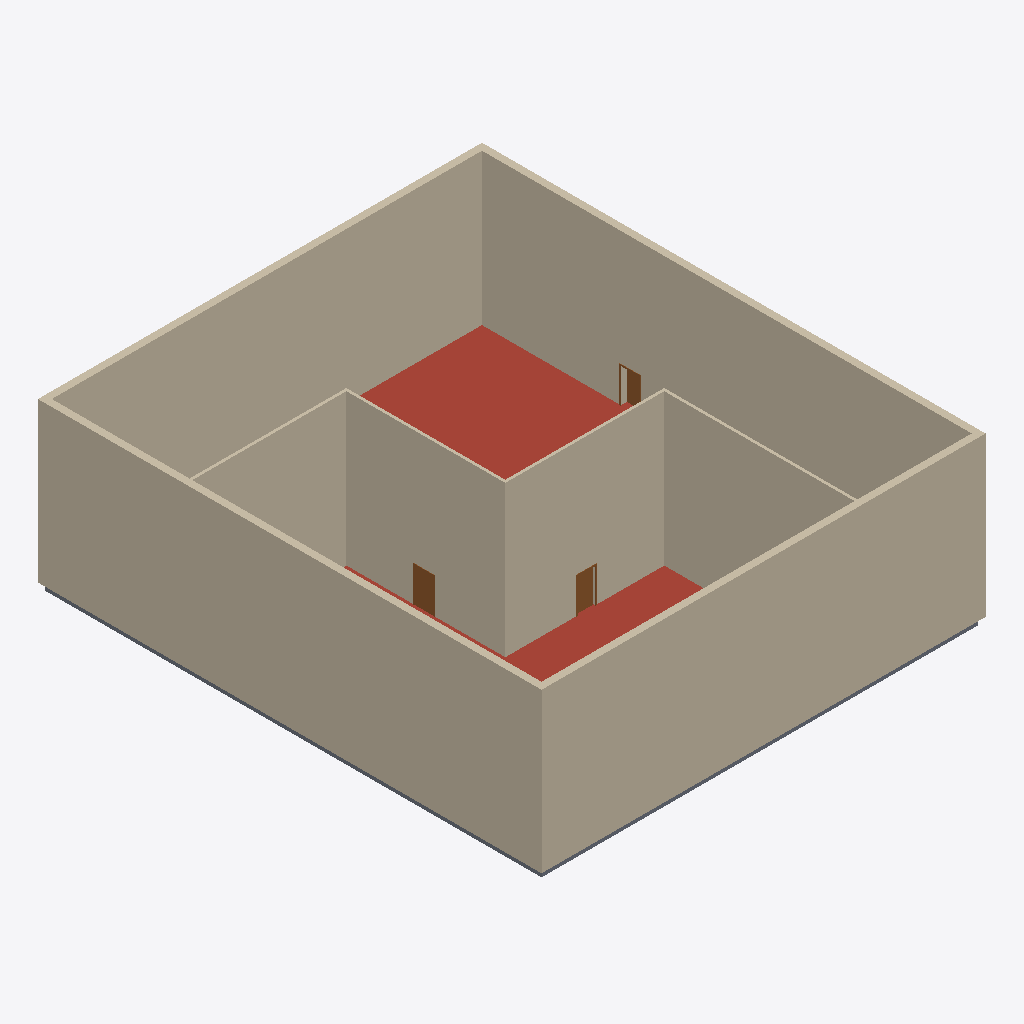
Isometric view of an IFC building model (IFC-SPF (STEP), schema IFC2X3, length unit millimetre), seen from the south-west, elements coloured by IFC class: 8 walls (beige), 3 doors (brown), 1 roof (red-brown), 1 slab (grey).
Extent 22.4 m × 25.4 m × 8.4 m (x, y, z). Storeys (7): B.O. Footing at -4.60 m; T.O. Footing at -4.30 m; T.O. Slab at -4.00 m; T.O. Fnd. Wall at -0.30 m; Level 1 at 0.00 m; Level 2 at 4.00 m; Level 7 at 8.00 m. Elements (14): 8 IfcWallStandardCase, 4 IfcDoor, 1 IfcRoof, 1 IfcSlab.

HEADER;
FILE_DESCRIPTION(('ViewDefinition [CoordinationView_V2.0, QuantityTakeOffAddOnView]','RevitIdentifiers [VersionGUID: 49788eb0-c882-4be0-beaa-1c3d95fa3817, NumberOfSaves: 5]','CoordinateReference [CoordinateBase: Shared Coordinates, ProjectSite: Default Site]'),'2;1');
FILE_NAME('0001','2023-04-19T14:51:11+02:00',(''),(''),'ODA SDAI 22.12','23.0.20.21 - Exporter 23.2.5.0 - Alternate UI 23.2.5.0','');
FILE_SCHEMA(('IFC2X3'));
ENDSEC;
DATA;
#92=IFCPROJECT('0G4iAaUyb1QRHtUK9mU2_C',#18,'0001',$,$,'Project Name','Project Status',(#87),#84);
#127=IFCSITE('0G4iAaUyb1QRHtUK9mU2_E',#18,'Default',$,$,#126,$,$,.ELEMENT.,$,$,$,$,$);
#97=IFCBUILDING('0G4iAaUyb1QRHtUK9mU2_D',#18,'',$,$,#95,$,'',.ELEMENT.,$,$,$);
#101=IFCBUILDINGSTOREY('2qYKvFEvH4cPghyPNWjrgR',#18,'B.O. Footing',$,'Level:1/4" Head',#100,$,'B.O. Footing',.ELEMENT.,-4599.999999999999);
#105=IFCBUILDINGSTOREY('2qYKvFEvH4cPghyPNWjrgr',#18,'T.O. Footing',$,'Level:1/4" Head',#104,$,'T.O. Footing',.ELEMENT.,-4300.0);
#109=IFCBUILDINGSTOREY('2qYKvFEvH4cPghyPNWjrjP',#18,'T.O. Slab',$,'Level:1/4" Head',#108,$,'T.O. Slab',.ELEMENT.,-3999.9999999999995);
#113=IFCBUILDINGSTOREY('2qYKvFEvH4cPghyPNWjrjp',#18,'T.O. Fnd. Wall',$,'Level:1/4" Head',#112,$,'T.O. Fnd. Wall',.ELEMENT.,-299.99999999999994);
#116=IFCBUILDINGSTOREY('3Aw$FV5MbAufEo59pkoNgA',#18,'Level 1',$,'Level:1/4" Head',#115,$,'Level 1',.ELEMENT.,0.0);
#120=IFCBUILDINGSTOREY('3kSL0VGKv3gxJCujeqtuJj',#18,'Level 2',$,'Level:1/4" Head',#119,$,'Level 2',.ELEMENT.,3999.9999999999995);
#124=IFCBUILDINGSTOREY('1$Tt$Schr7Eux$R22gqew6',#18,'Level 7',$,'Level:1/4" Head',#123,$,'Level 7',.ELEMENT.,8000.000000000002);
#387=IFCWALLSTANDARDCASE('2HHT5S6Cv8hBWWvl1aAtOr',#18,'Walls : Basic Wall : Exterior - Brick on Mtl.',$,'Basic Wall:Exterior - Brick on Mtl. Stud',#375,#386,'289384');
#352=IFCWALLSTANDARDCASE('2HHT5S6Cv8hBWWvl1aAtPw',#18,'Walls : Basic Wall : Exterior - Brick on Mtl. Stud',$,'Basic Wall:Exterior - Brick on Mtl. Stud',#340,#351,'289383');
#316=IFCWALLSTANDARDCASE('2HHT5S6Cv8hBWWvl1aAtQ$',#18,'Walls : Basic Wall : Exterior - Brick on Mtl. Stud',$,'Basic Wall:Exterior - Brick on Mtl. Stud',#304,#315,'289382');
#227=IFCWALLSTANDARDCASE('2HHT5S6Cv8hBWWvl1aAtRr',#18,'Walls : Basic Wall : Exterior - Brick on Mtl. Stud',$,'Basic Wall:Exterior - Brick on Mtl. Stud',#211,#226,'289345');
#156=IFCROOF('1fvmzYfEHEk8_UQsampvG5',#18,'Roofs : Basic Roof : Generic - 400mm:Basic Roof : Generic - 400mm : Roofs : Basic Roof : Generic - 400mm:288244',$,'Roofs : Basic Roof : Generic - 400mm:Basic Roof : Generic - 400mm : Roofs : Basic Roof : Generic - 400mm',#142,$,'288244',.NOTDEFINED.);
#625=IFCWALLSTANDARDCASE('1fvmzYfEHEk8_UQsimpviZ',#18,'Walls : Basic Wall : Interior - 138mm Partition (1-hr)',$,'Basic Wall:Interior - 138mm Partition (1-hr)',#613,#624,'289397');
#660=IFCWALLSTANDARDCASE('1fvmzYfEHEk8_UQsimpvJS',#18,'Walls : Basic Wall : Interior - 138mm Partition (1-hr)',$,'Basic Wall:Interior - 138mm Partition (1-hr)',#648,#659,'289398');
#695=IFCWALLSTANDARDCASE('1fvmzYfEHEk8_UQsimpvI2',#18,'Walls : Basic Wall : Interior - 138mm Partition (1-hr)',$,'Basic Wall:Interior - 138mm Partition (1-hr)',#683,#694,'289399');
#576=IFCWALLSTANDARDCASE('1fvmzYfEHEk8_UQsimpvj_',#18,'Walls : Basic Wall : Interior - 138mm Partition (1-hr)',$,'Basic Wall:Interior - 138mm Partition (1-hr)',#563,#575,'289396');
#509=IFCSLAB('1fvmzYfEHEk8_UQsimpvkw',#18,'Floor:Floor:Concrete-Commercial 362mm:289391',$,'Floor:Floor:Concrete-Commercial 362mm',#495,#508,'289391',.FLOOR.);
#763=IFCDOOR('1fvmzYfEHEk8_UQsimpvIJ',#18,'M_Single-Flush:0915 x 2134mm 1125:0915 x 2134mm 1125 : M_Single-Flush:0915 x 2134mm 1125:289400',$,'M_Single-Flush:0915 x 2134mm 1125:0915 x 2134mm 1125 : M_Single-Flush:0915 x 2134mm 1125',#1020,#759,'289400',2133.9999999999995,914.9999999999998);
#827=IFCDOOR('1fvmzYfEHEk8_UQsimpvIw',#18,'M_Single-Flush:0915 x 2134mm 1231:0915 x 2134mm 1231 : M_Single-Flush:0915 x 2134mm 1231:289401',$,'M_Single-Flush:0915 x 2134mm 1231:0915 x 2134mm 1231 : M_Single-Flush:0915 x 2134mm 1231',#1047,#823,'289401',2133.9999999999995,914.9999999999999);
#475=IFCDOOR('2HHT5S6Cv8hBWWvl1aAtO_',#18,'M_Single-Flush:0915 x 2134mm:0915 x 2134mm : M_Single-Flush:0915 x 2134mm:289385',$,'M_Single-Flush:0915 x 2134mm:0915 x 2134mm : M_Single-Flush:0915 x 2134mm',#993,#471,'289385',2133.9999999999995,914.9999999999999);
ENDSEC;